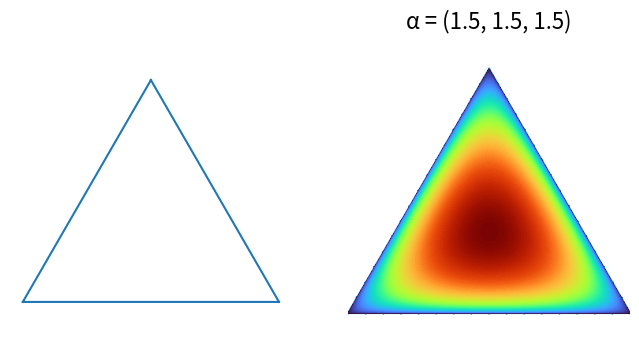

Reproduce this figure in Python.
# -*- coding: utf-8 -*-
"""
Created on Fri Feb 24 21:53:19 2023

@author: hudew
"""

import numpy as np
import matplotlib.pyplot as plt
import matplotlib.tri as tri
import math
from math import gamma
from operator import mul


corners = np.array([[0, 0], [1, 0], [0.5, 0.75**0.5]])
AREA = 0.5 * 1 * 0.75**0.5
triangle = tri.Triangulation(corners[:, 0], corners[:, 1])

refiner = tri.UniformTriRefiner(triangle)
trimesh = refiner.refine_triangulation(subdiv=4)

plt.figure(figsize=(8, 4))
for (i, mesh) in enumerate((triangle, trimesh)):
    plt.subplot(1, 2, i+1)
    plt.triplot(mesh)
    plt.axis('off')
    plt.axis('equal')
    
    
#%%
# For each corner of the triangle, the pair of other corners
pairs = [corners[np.roll(range(3), -i)[1:]] for i in range(3)]
# The area of the triangle formed by point xy and another pair or points
tri_area = lambda xy, pair: 0.5 * np.linalg.norm(np.cross(*(pair - xy)))

def xy2bc(xy, tol=1.e-4):
    '''Converts 2D Cartesian coordinates to barycentric.'''
    coords = np.array([tri_area(xy, p) for p in pairs]) / AREA
    return np.clip(coords, tol, 1.0 - tol)

class Dirichlet(object):
    def __init__(self, alpha):
        self._alpha = np.array(alpha)
        self._coef = gamma(np.sum(self._alpha)) / \
                           np.multiply.reduce([gamma(a) for a in self._alpha])
    def pdf(self, x):
        '''Returns pdf value for `x`.'''
        return self._coef * np.multiply.reduce([xx ** (aa - 1)
                                               for (xx, aa)in zip(x, self._alpha)])
    
def draw_pdf_contours(dist, nlevels=200, subdiv=8, **kwargs):
    refiner = tri.UniformTriRefiner(triangle)
    trimesh = refiner.refine_triangulation(subdiv=subdiv)
    pvals = [dist.pdf(xy2bc(xy)) for xy in zip(trimesh.x, trimesh.y)]
    
    plt.title("α = (1.5, 1.5, 1.5)", fontsize=16)
    plt.tricontourf(trimesh, pvals, nlevels, cmap='turbo', **kwargs)
    plt.axis('equal')
    plt.xlim(0, 1)
    plt.ylim(0, 0.75**0.5)
    plt.axis('off')
    plt.savefig("E:\\MetaSyn\\result\\Dirichlet(1.5,1.5,1.5).png",
                bbox_inches='tight',
                pad_inches=0.05)
    
#%%
draw_pdf_contours(Dirichlet([1.5, 1.5, 1.5]))



